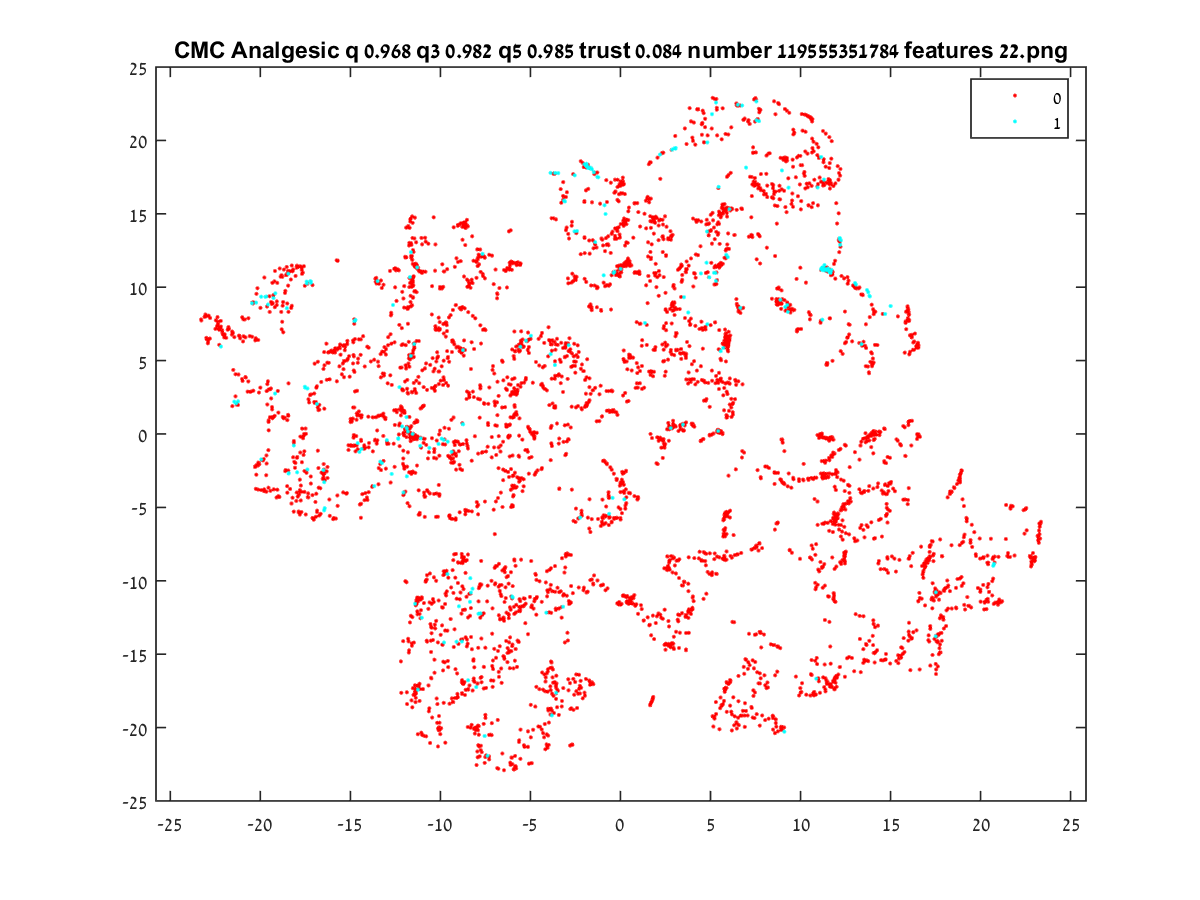

Values plotted in this chart, from the file beside it:
11.016, -16.848
-0.3036, 13.49
2.913, 8.74
-13.62, -0.3933
4.708, 7.251
6.003, 3.479
-22.79, 7.901
-22.11, 6.881
-22.34, 7.497
-14.64, 1.376
-5.409, 5.974
5.8, -17.38
-6.285, 3.857
-3.029, 13.89
15.59, -15.09
-12.16, 4.53
6.367, 2.373
5.993, 6.12
-19.93, -1.771
16.54, -11.38
5.934, 6.175
5.837, 11.96
8.152, 16.92
5.508, 11.37
22.93, -8.523
17.1, -14.04
17.96, -13.25
14.06, -12.95
16.07, -8.316
16.78, -9.572
17.33, -15.05
8.931, -20.16
13.47, -0.3307
-11.35, -0.1467
0.05893, -11.57
-17.87, -5.349
-8.314, -10.87
-9.291, -1.192
-9.466, -5.731
10.74, -17.81
-1.77, 2.164
5.982, 6.288
-9.261, 14.08
20.44, -10.21
5.587, 11.49
5.447, 11.44
-3.398, -3.718
17.35, -11.21
5.461, 11.49
20.42, -8.874
21.2, -11.39
17.63, -14.16
15.73, -13.9
-11.57, -0.1026
-19.82, -3.876
2.474, 14.83
6.461, -20.07
-10.87, -5.648
17.65, -13.63
11.36, -0.2507
5.121, -19.21
... 4,794 more rows
